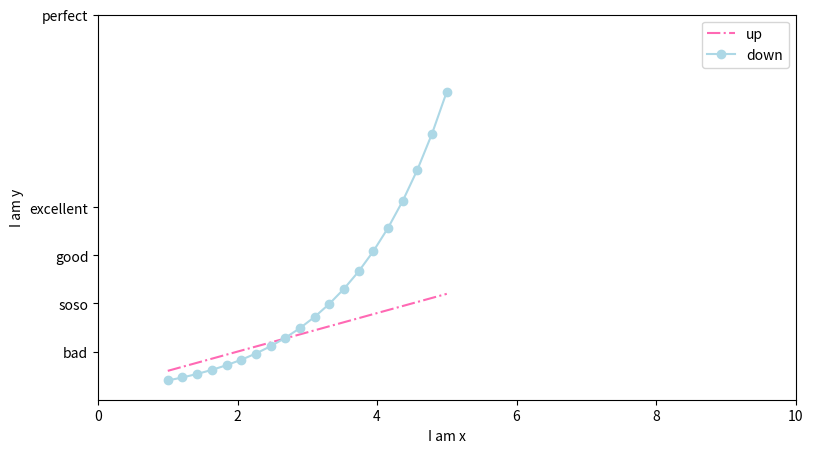

Generate this figure with matplotlib:
import matplotlib.pyplot as plt
import numpy as np

x = np.linspace(1,5,20)   # 1~5 平均分成20個點
y1 = 2*x+1
y2 = 2**x

plt.figure(figsize=(9,5))               # 概念像是創造一個新的圖表 figure以下的程式就視為data
plt.plot(x,y1,color='hotpink',linestyle = '-.',label='up')

# plt.figure()
plt.plot(x,y2,color='lightblue',marker = 'o',label='down')
plt.legend(loc='best')  # 設定完label後 要讓它顯示出來
plt.xlim((0,10))
plt.ylim((0,40))
plt.xlabel('I am x')      # 給予縱軸和橫軸'標示'
plt.ylabel('I am y')

# new_ticks = np.linspace(-1,2,5)  # x軸的單位(ticks)-1~2分成五格間隔
# print(new_ticks)
# plt.xticks(new_ticks)
plt.yticks([5,10,15,20,40],
           ['bad','soso','good','excellent','perfect'])
plt.show()


